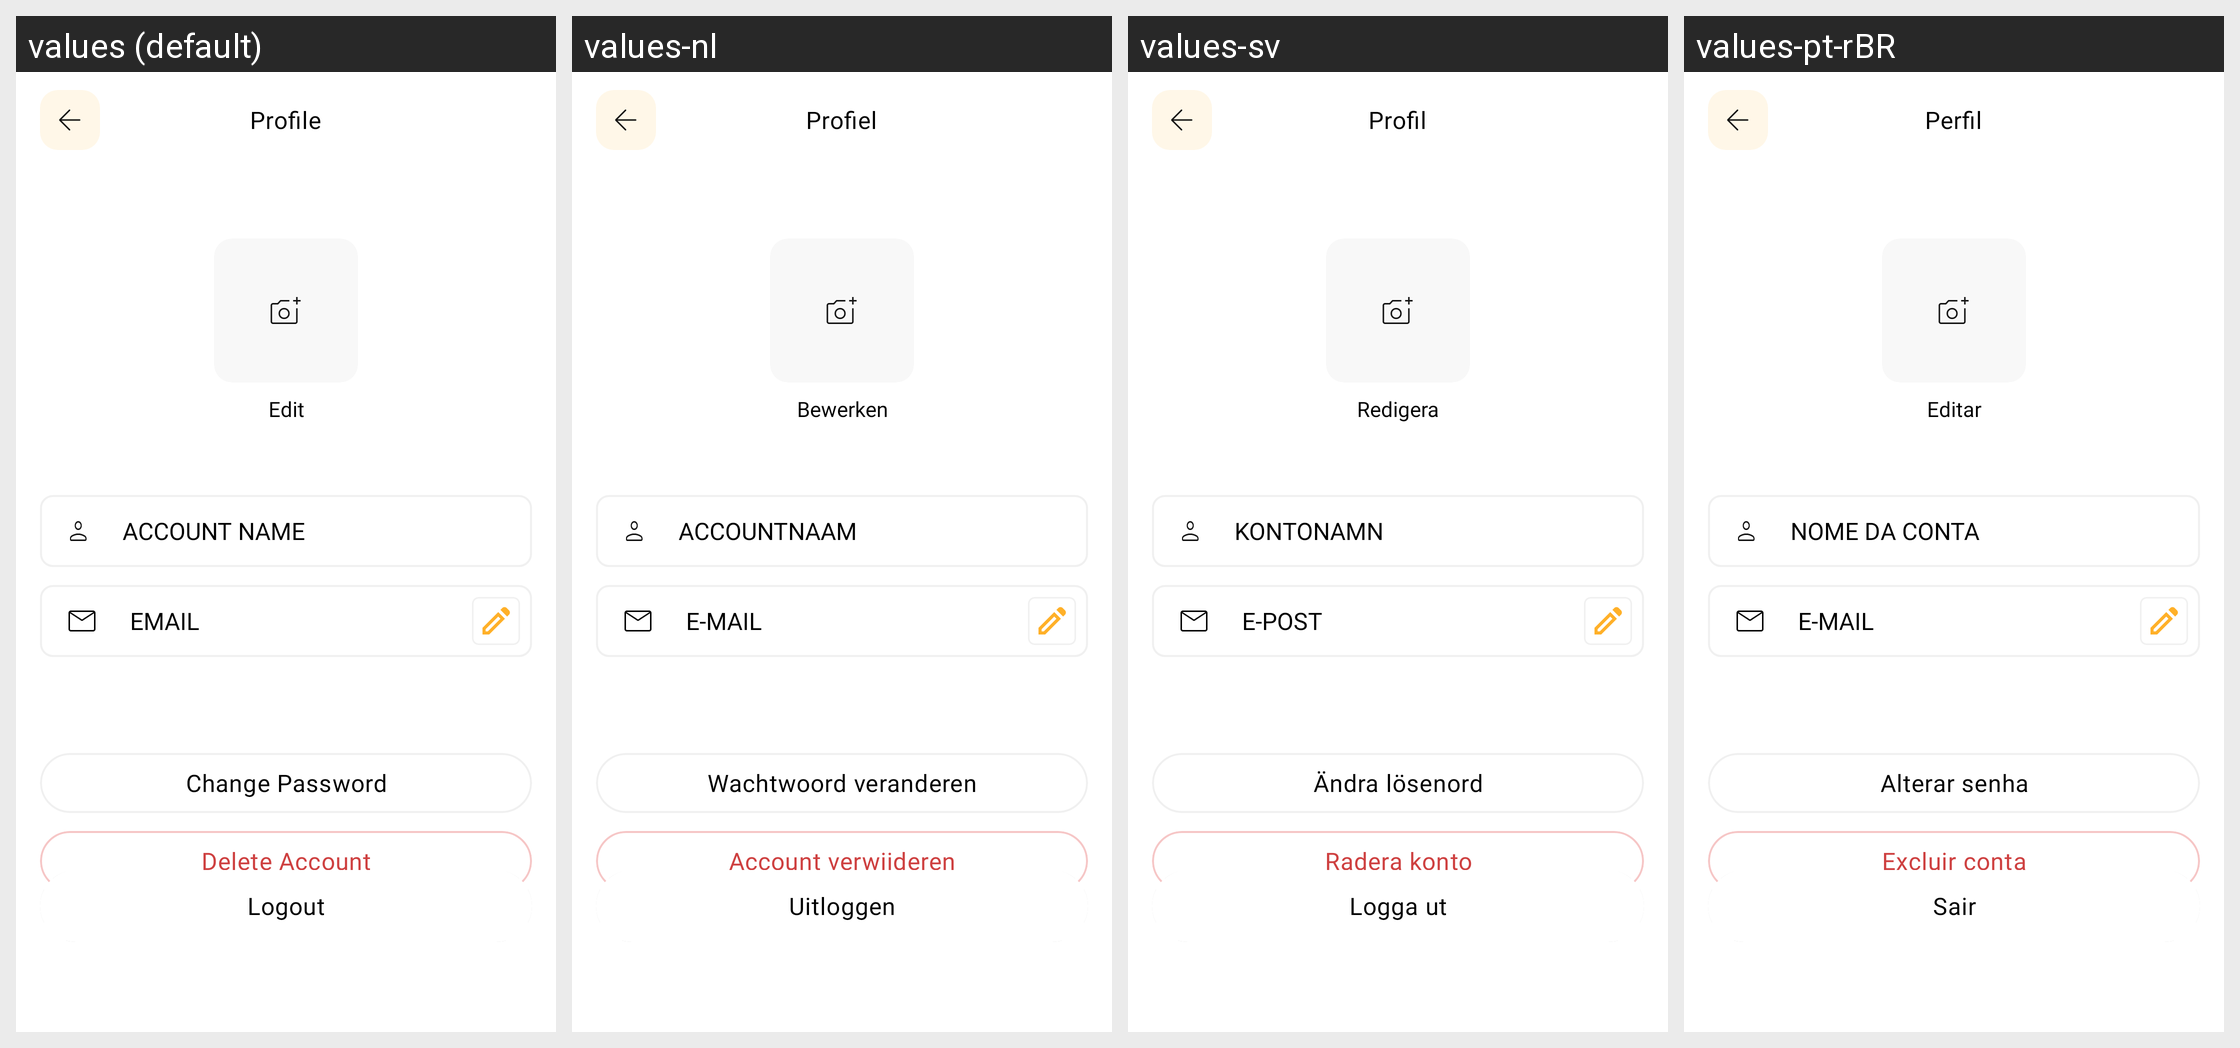

Strings drawn on this Android screen and how each of the app's shown locales translates them:
Android screen res/layout/activity_profile.xml rendered under 4 locales, left to right: values (default), values-nl, values-sv, values-pt-rBR. Device: Nexus 5 (rendered at 1080×1920; each locale shown at half size, 540×960, under a caption strip naming it); theme Theme.MoneyTracker.
Other locales in the repository, not shown: values-de, values-es, values-fr, values-id, values-in, values-it, values-ja, values-km, values-ko, values-no, values-th, values-tr, values-vi, values-zh-rCN, values-zh-rTW.
Strings drawn on this screen, with the default value and each locale's value (text and hints the layout hard-codes, and strings that could not be matched under every locale, appear in the picture but are not listed):

profile
  values: Profile
  values-nl: Profiel
  values-sv: Profil
  values-pt-rBR: Perfil

edit
  values: Edit
  values-nl: Bewerken
  values-sv: Redigera
  values-pt-rBR: Editar

account_name
  values: ACCOUNT NAME
  values-nl: ACCOUNTNAAM
  values-sv: KONTONAMN
  values-pt-rBR: NOME DA CONTA

email
  values: EMAIL
  values-nl: E-MAIL
  values-sv: E-POST
  values-pt-rBR: E-MAIL

change_pw
  values: Change Password
  values-nl: Wachtwoord veranderen
  values-sv: Ändra lösenord
  values-pt-rBR: Alterar senha

delete_acc
  values: Delete Account
  values-nl: Account verwijderen
  values-sv: Radera konto
  values-pt-rBR: Excluir conta

logout
  values: Logout
  values-nl: Uitloggen
  values-sv: Logga ut
  values-pt-rBR: Sair
